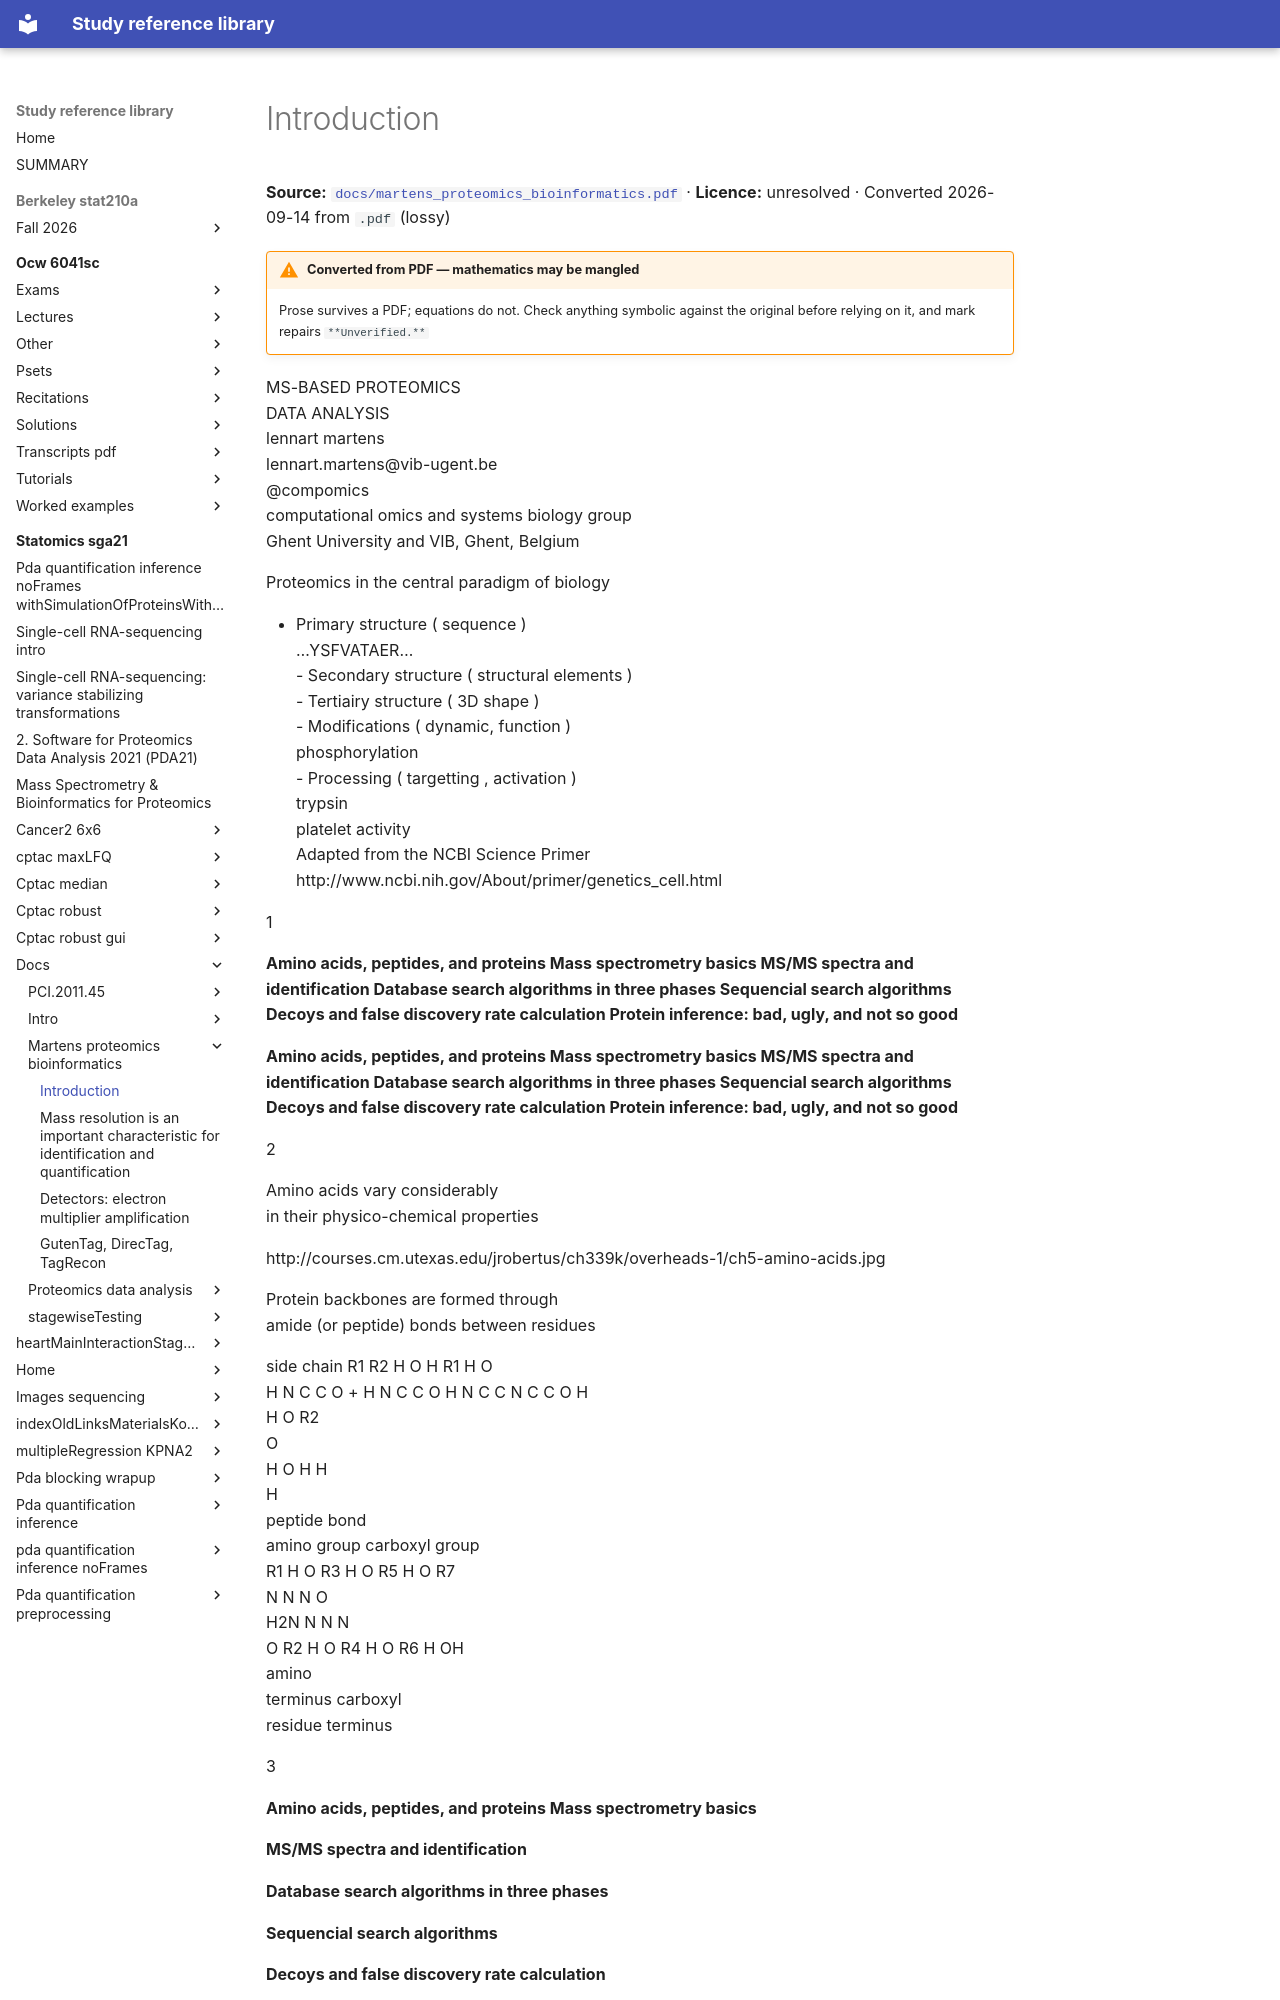

repository: Claptar/knowledge-base-library · page: statomics-sga21/docs/martens_proteomics_bioinformatics/01-introduction/index.html · generator: mkdocs

---
title: Introduction
source: https://github.com/statOmics/SGA21/blob/0ad787d4cc2bb2f4636440840a8a923cf6c09839/docs/martens_proteomics_bioinformatics.pdf
source_file: sources/statomics-sga21/docs/martens_proteomics_bioinformatics.pdf
licence: unresolved
route: pdf
fidelity: lossy
converted: '2026-09-14'
---
